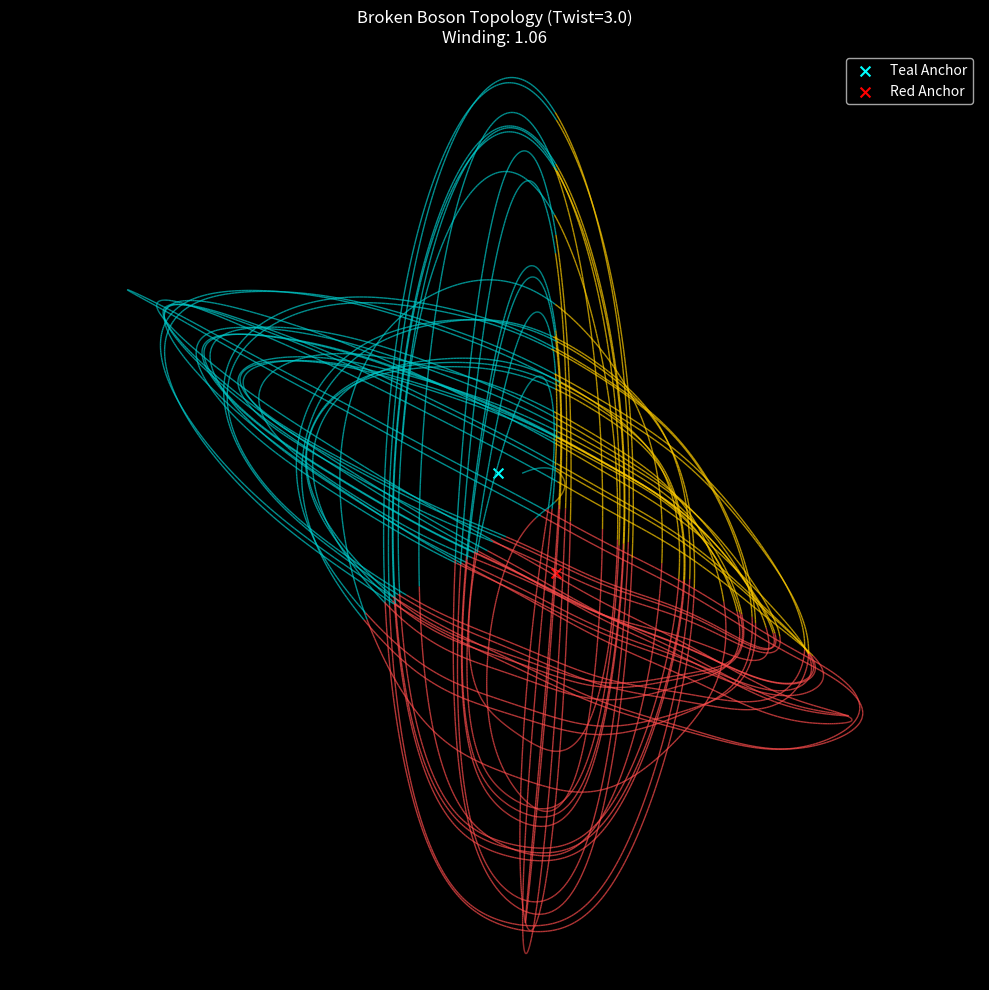

Write Python code to recreate this figure.
import numpy as np
import matplotlib.pyplot as plt

# ----------------------------------------
# PARAMETERS
# ----------------------------------------
TWIST_FACTOR = 3.0  # High Asymmetry (Breaking the Boson)
DT = 0.015
STEPS = 15000       # Increased steps to capture the larger orbit

def get_force_genesis(m, lam):
    # 1. Teal (EM)
    F_teal_m = -(m + 0.866) 
    F_teal_lam = -(lam - 0.5)

    # 2. Red (Weak) - High Twist
    F_red_m = -(m - 0.0)
    p_violation = TWIST_FACTOR * np.sin(m * 2.5) 
    F_red_lam = -(lam + 1.0) + p_violation

    # 3. Gold (Strong) - Tension Mode (Free Rule)
    # F_gold = F_teal + F_red (Vector Sum/Tension)
    F_gold_m = (F_teal_m + F_red_m)
    F_gold_lam = (F_teal_lam + F_red_lam)
    
    # Basin Weighting
    angle = np.degrees(np.arctan2(lam, m)) % 360
    
    def gaussian(x, mu, sig):
        diff = np.minimum(np.abs(x - mu), 360 - np.abs(x - mu))
        return np.exp(-(diff/sig)**2)

    w_gold = gaussian(angle, 30, 80)
    w_teal = gaussian(angle, 150, 80)
    w_red = gaussian(angle, 270, 80)
    
    tot = w_gold + w_teal + w_red + 1e-6
    
    # Total Force
    Fm = (w_teal * F_teal_m + w_red * F_red_m + w_gold * F_gold_m) / tot
    Flam = (w_teal * F_teal_lam + w_red * F_red_lam + w_gold * F_gold_lam) / tot
    
    return Fm, Flam

def leapfrog_genesis(m, lam, pm, plam, dt):
    Fm, Flam = get_force_genesis(m, lam)
    pm_h = pm + 0.5 * dt * Fm
    plam_h = plam + 0.5 * dt * Flam
    m_n = m + dt * pm_h
    lam_n = lam + dt * plam_h
    Fm_n, Flam_n = get_force_genesis(m_n, lam_n)
    pm_n = pm_h + 0.5 * dt * Fm_n
    plam_n = plam_h + 0.5 * dt * Flam_n
    return m_n, lam_n, pm_n, plam_n

def run_genesis_zoom():
    m, lam = -0.5, 0.5
    pm, plam = 0.9, 0.4 
    
    initial_state = np.array([m, lam, pm, plam])
    
    traj_m, traj_lam, traj_color = [], [], []
    prev_angle = np.arctan2(lam, m)
    total_angle = 0.0
    
    print(f"SIMULATING GENESIS (Zoomed Out)")
    
    for i in range(STEPS):
        traj_m.append(m)
        traj_lam.append(lam)
        
        # Color logic
        ang = np.degrees(np.arctan2(lam, m)) % 360
        if 210 < ang < 330: c = (1, 0.3, 0.3)
        elif 330 < ang or ang < 90: c = (1, 0.8, 0)
        else: c = (0, 0.8, 0.8)
        traj_color.append(c)

        m, lam, pm, plam = leapfrog_genesis(m, lam, pm, plam, DT)
        
        # Angle Tracking
        curr_angle = np.arctan2(lam, m)
        delta = curr_angle - prev_angle
        if delta > np.pi: delta -= 2*np.pi
        if delta < -np.pi: delta += 2*np.pi
        total_angle += delta
        prev_angle = curr_angle

    # Plot
    traj_m = np.array(traj_m)
    traj_lam = np.array(traj_lam)
    
    plt.figure(figsize=(10, 10), facecolor='black')
    
    points = np.array([traj_m, traj_lam]).T.reshape(-1, 1, 2)
    segments = np.concatenate([points[:-1], points[1:]], axis=1)
    from matplotlib.collections import LineCollection
    # Thinner line alpha to see overlaps
    lc = LineCollection(segments, colors=traj_color, linewidth=1.0, alpha=0.7)
    plt.gca().add_collection(lc)
    
    plt.scatter([-0.866], [0.5], color='cyan', marker='x', s=50, label='Teal Anchor')
    plt.scatter([0.0], [-1.0], color='red', marker='x', s=50, label='Red Anchor')
    
    # Auto-Scale logic with a bit of padding
    margin = 1.0
    plt.xlim(traj_m.min() - margin, traj_m.max() + margin)
    plt.ylim(traj_lam.min() - margin, traj_lam.max() + margin)
    
    plt.axis('equal') # Keep aspect ratio circular
    plt.axis('off')
    
    winding = abs(total_angle)/(2*np.pi)
    plt.title(f"Broken Boson Topology (Twist={TWIST_FACTOR})\nWinding: {winding:.2f}", color='white')
    plt.legend(facecolor='black', labelcolor='white')
    plt.tight_layout()
    plt.show()

if __name__ == "__main__":
    run_genesis_zoom()
